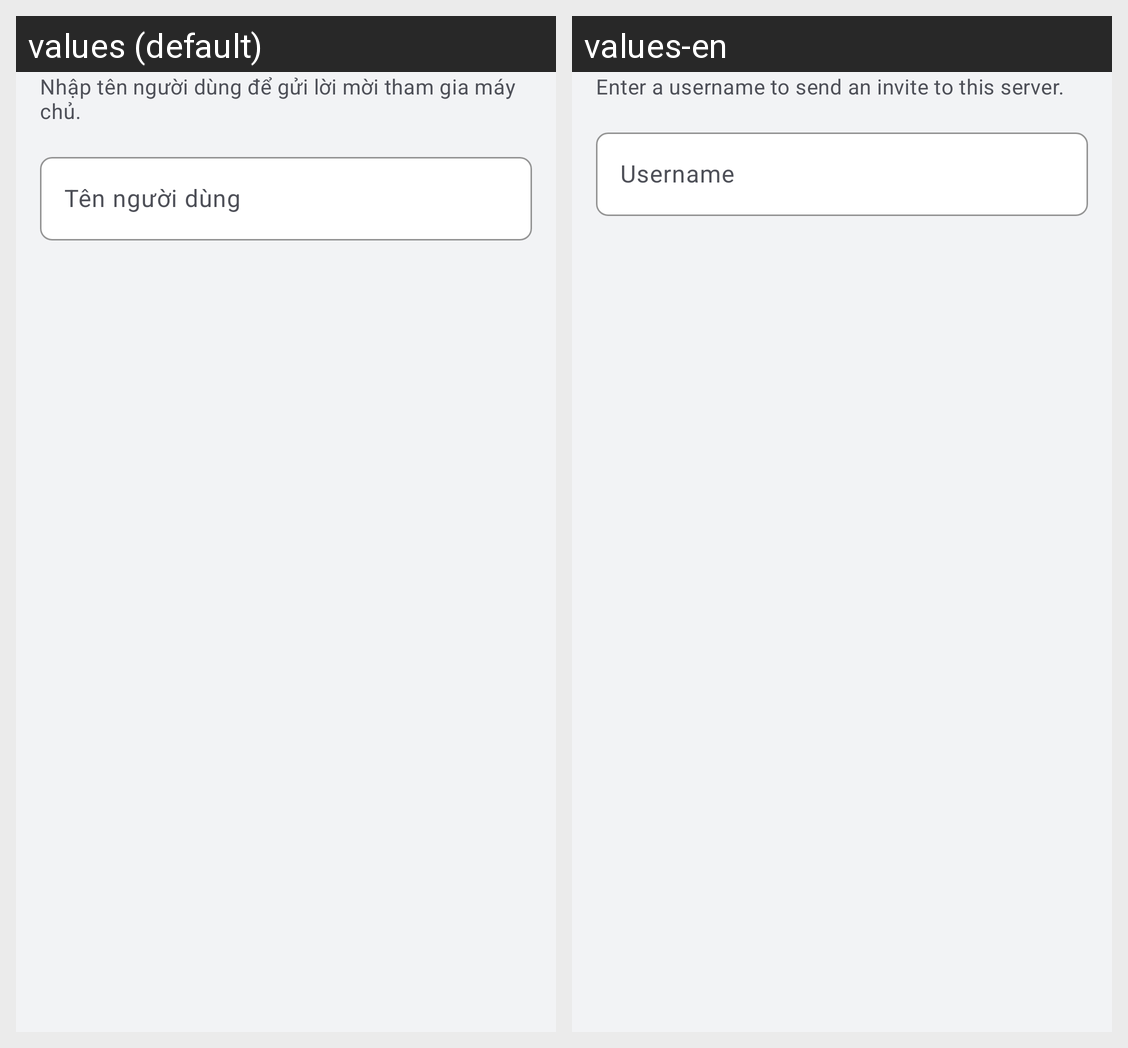

For this localized Android screen grid, give each drawn string resource with its value in every locale shown.
Android screen res/layout/dialog_invite_user.xml rendered under 2 locales, left to right: values (default), values-en. Device: Nexus 5 (rendered at 1080×1920; each locale shown at half size, 540×960, under a caption strip naming it); theme Theme.Hubble.
Strings drawn on this screen, with the default value and each locale's value (text and hints the layout hard-codes, and strings that could not be matched under every locale, appear in the picture but are not listed):

invite_dialog_subtitle
  values: Nhập tên người dùng để gửi lời mời tham gia máy chủ.
  values-en: Enter a username to send an invite to this server.

invite_username_hint
  values: Tên người dùng
  values-en: Username
